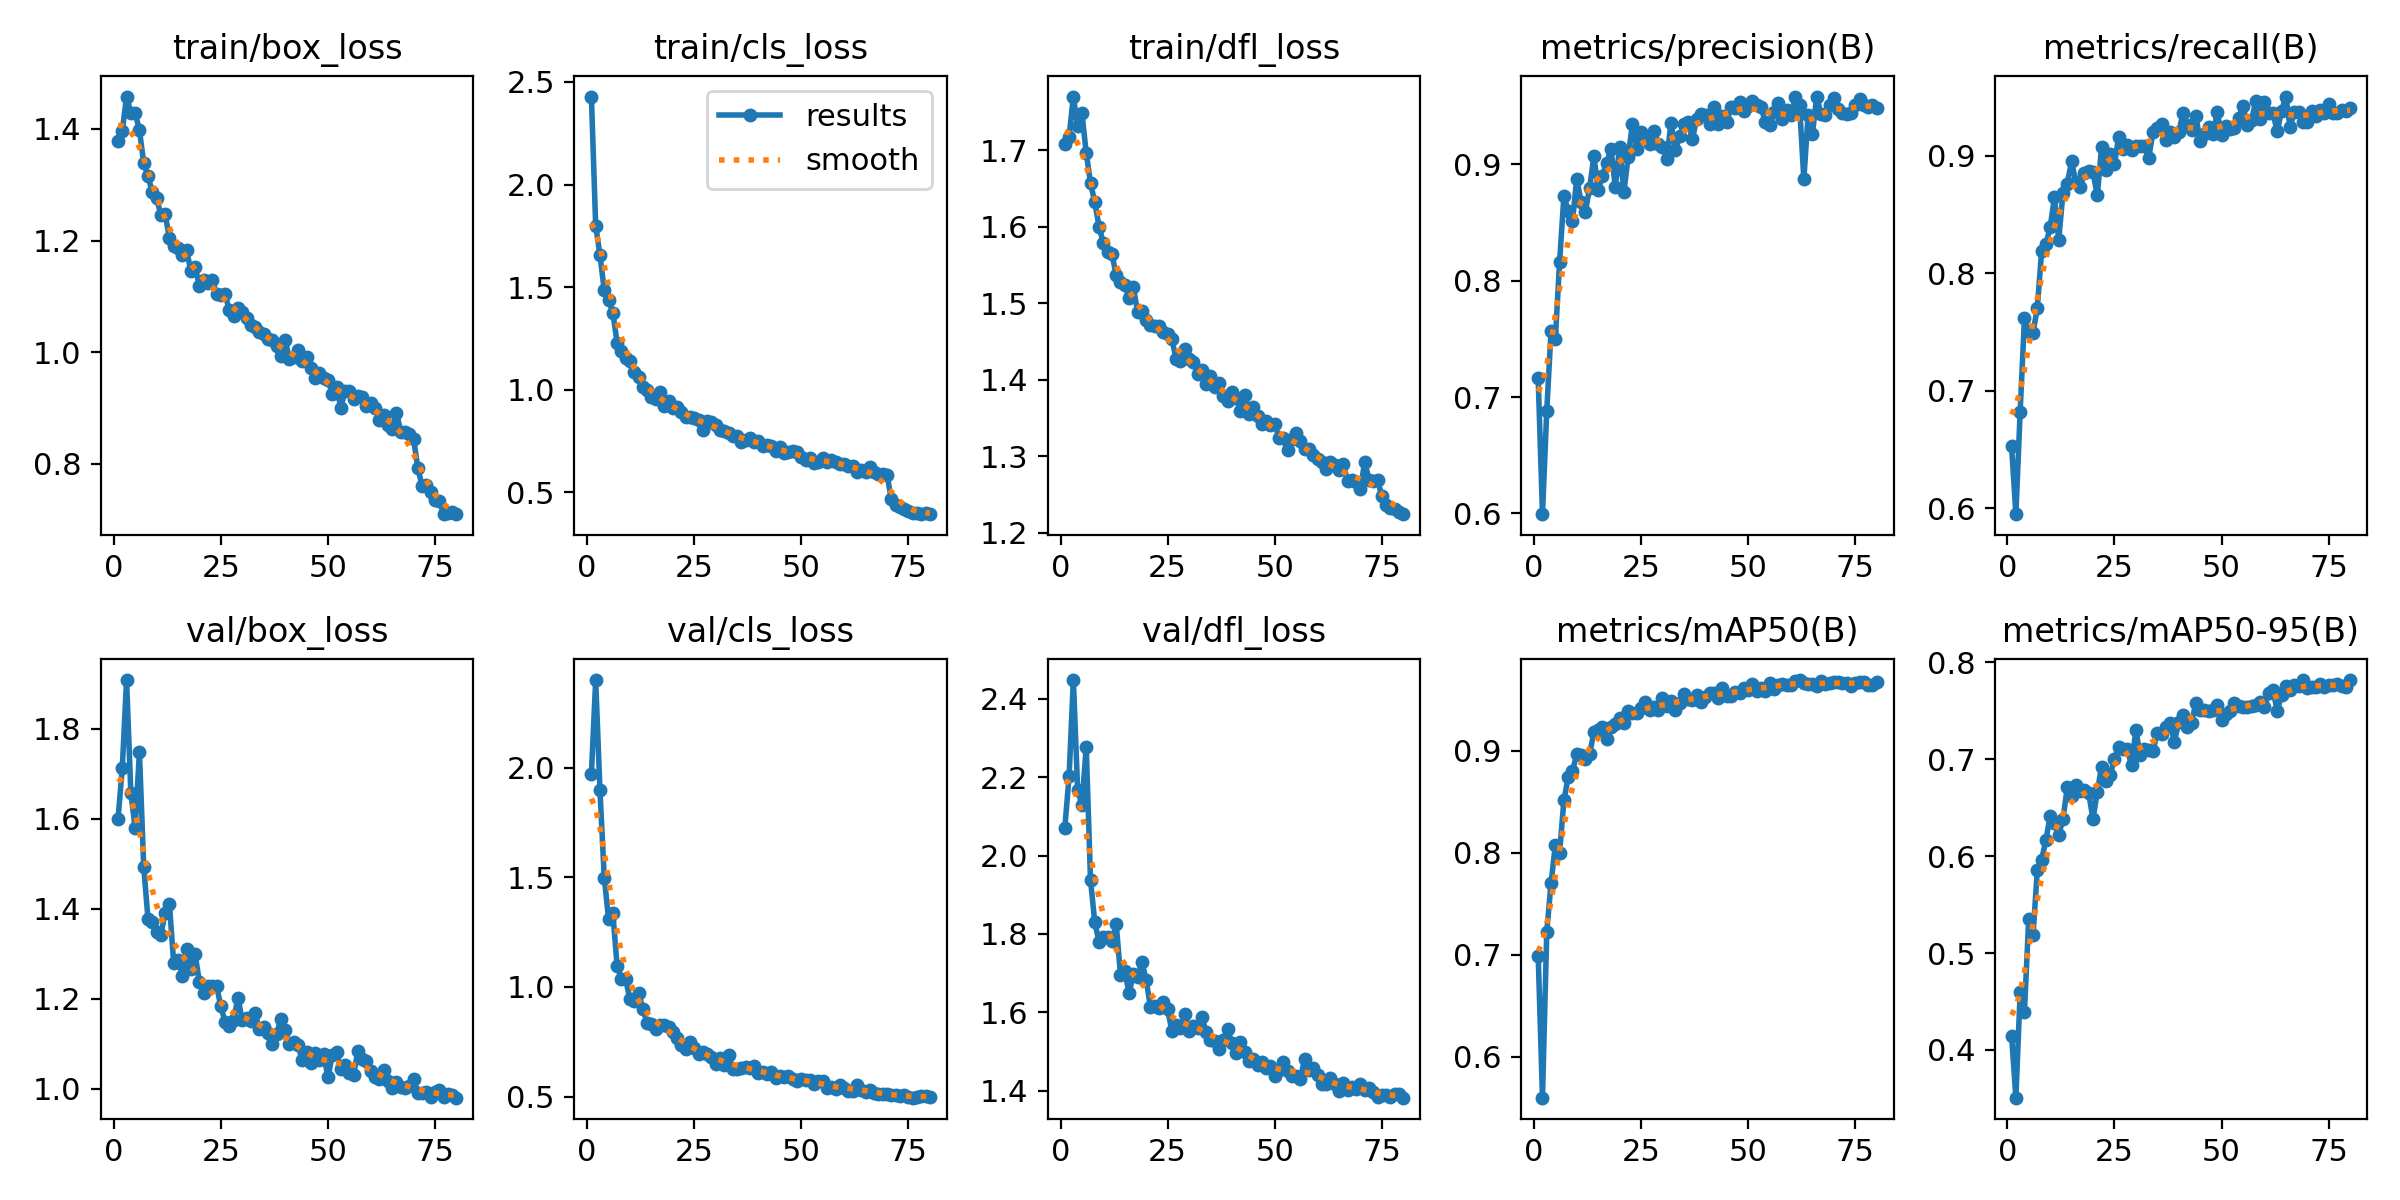

Values plotted in this chart, from the file beside it:
epoch, time, train/box_loss, train/cls_loss, train/dfl_loss, metrics/precision(B), metrics/recall(B), metrics/mAP50(B), metrics/mAP50-95(B), val/box_loss, val/cls_loss, val/dfl_loss, lr/pg0, lr/pg1, lr/pg2
1, 43.25, 1.378, 2.429, 1.707, 0.7161, 0.6527, 0.699, 0.4145, 1.599, 1.969, 2.07, 0.0005524, 0.0005524, 0.0005524
2, 68.77, 1.396, 1.8, 1.718, 0.5994, 0.5952, 0.5597, 0.3507, 1.713, 2.4, 2.202, 0.001094, 0.001094, 0.001094
3, 93.97, 1.458, 1.657, 1.77, 0.6884, 0.6824, 0.7226, 0.4593, 1.909, 1.897, 2.448, 0.001623, 0.001623, 0.001623
4, 119.4, 1.428, 1.485, 1.731, 0.7569, 0.7617, 0.7703, 0.4396, 1.658, 1.499, 2.167, 0.001605, 0.001605, 0.001605
5, 144.7, 1.429, 1.438, 1.748, 0.7501, 0.7501, 0.8073, 0.5356, 1.58, 1.312, 2.129, 0.001584, 0.001584, 0.001584
6, 170.2, 1.398, 1.376, 1.696, 0.8164, 0.7495, 0.8002, 0.5184, 1.749, 1.338, 2.278, 0.001564, 0.001564, 0.001564
7, 195.5, 1.339, 1.23, 1.657, 0.8727, 0.7704, 0.8516, 0.5855, 1.494, 1.097, 1.939, 0.001543, 0.001543, 0.001543
8, 221.3, 1.316, 1.19, 1.632, 0.86, 0.8185, 0.8742, 0.5963, 1.378, 1.038, 1.829, 0.001523, 0.001523, 0.001523
9, 246.7, 1.287, 1.157, 1.6, 0.8512, 0.8245, 0.88, 0.6163, 1.37, 1.035, 1.781, 0.001502, 0.001502, 0.001502
10, 272.6, 1.276, 1.139, 1.578, 0.8879, 0.8391, 0.8969, 0.6413, 1.348, 0.9433, 1.793, 0.001481, 0.001481, 0.001481
11, 298.2, 1.246, 1.088, 1.567, 0.8676, 0.8644, 0.8959, 0.6347, 1.342, 0.9376, 1.793, 0.001461, 0.001461, 0.001461
12, 323.7, 1.247, 1.063, 1.564, 0.859, 0.8285, 0.8921, 0.6216, 1.391, 0.9745, 1.781, 0.00144, 0.00144, 0.00144
13, 349, 1.204, 1.013, 1.537, 0.8798, 0.8686, 0.897, 0.6385, 1.411, 0.9017, 1.825, 0.001419, 0.001419, 0.001419
14, 374.3, 1.19, 1, 1.528, 0.9071, 0.8762, 0.9183, 0.6712, 1.28, 0.8375, 1.695, 0.001399, 0.001399, 0.001399
15, 399.7, 1.186, 0.9649, 1.523, 0.8784, 0.895, 0.9208, 0.6622, 1.286, 0.8316, 1.704, 0.001378, 0.001378, 0.001378
16, 425.1, 1.175, 0.9537, 1.506, 0.8903, 0.8774, 0.9234, 0.6738, 1.252, 0.8097, 1.65, 0.001358, 0.001358, 0.001358
17, 450.6, 1.184, 0.9885, 1.521, 0.9015, 0.8734, 0.9115, 0.6668, 1.31, 0.8266, 1.697, 0.001337, 0.001337, 0.001337
18, 476.2, 1.145, 0.9218, 1.489, 0.9136, 0.8848, 0.9232, 0.6683, 1.266, 0.8276, 1.69, 0.001316, 0.001316, 0.001316
19, 501.6, 1.153, 0.9459, 1.49, 0.8804, 0.887, 0.9261, 0.6649, 1.299, 0.8179, 1.729, 0.001296, 0.001296, 0.001296
20, 527, 1.118, 0.9111, 1.478, 0.9149, 0.8858, 0.9319, 0.6382, 1.238, 0.7961, 1.682, 0.001275, 0.001275, 0.001275
21, 552.4, 1.129, 0.9149, 1.471, 0.8762, 0.8661, 0.9272, 0.6666, 1.213, 0.7651, 1.612, 0.001254, 0.001254, 0.001254
22, 577.6, 1.124, 0.8933, 1.47, 0.9067, 0.907, 0.9387, 0.6922, 1.228, 0.7346, 1.617, 0.001234, 0.001234, 0.001234
23, 602.9, 1.129, 0.8662, 1.47, 0.935, 0.8877, 0.9376, 0.678, 1.228, 0.7188, 1.61, 0.001213, 0.001213, 0.001213
24, 628.1, 1.104, 0.8656, 1.462, 0.9131, 0.9011, 0.937, 0.6833, 1.229, 0.7485, 1.626, 0.001193, 0.001193, 0.001193
25, 653.6, 1.103, 0.8635, 1.46, 0.9283, 0.8927, 0.9424, 0.7007, 1.183, 0.7195, 1.608, 0.001172, 0.001172, 0.001172
26, 678.8, 1.104, 0.8508, 1.453, 0.9242, 0.9162, 0.9479, 0.7121, 1.149, 0.6949, 1.552, 0.001151, 0.001151, 0.001151
27, 704.2, 1.075, 0.8032, 1.426, 0.9179, 0.9058, 0.9401, 0.711, 1.14, 0.7038, 1.568, 0.001131, 0.001131, 0.001131
28, 729.4, 1.064, 0.8492, 1.424, 0.9286, 0.9087, 0.9429, 0.7104, 1.153, 0.693, 1.561, 0.00111, 0.00111, 0.00111
29, 755.6, 1.079, 0.8425, 1.439, 0.9179, 0.9052, 0.9398, 0.6938, 1.203, 0.6806, 1.595, 0.001089, 0.001089, 0.001089
30, 780.9, 1.071, 0.8282, 1.427, 0.9153, 0.9081, 0.9516, 0.7299, 1.153, 0.649, 1.552, 0.001069, 0.001069, 0.001069
31, 806.1, 1.061, 0.8032, 1.423, 0.9049, 0.9081, 0.9445, 0.7047, 1.156, 0.676, 1.564, 0.001048, 0.001048, 0.001048
32, 831.4, 1.048, 0.801, 1.407, 0.9356, 0.9085, 0.9492, 0.7109, 1.15, 0.645, 1.56, 0.001027, 0.001027, 0.001027
33, 856.7, 1.045, 0.7878, 1.412, 0.9125, 0.8983, 0.9404, 0.7091, 1.169, 0.689, 1.587, 0.001007, 0.001007, 0.001007
34, 882, 1.036, 0.7762, 1.395, 0.9243, 0.9198, 0.9469, 0.7084, 1.133, 0.6267, 1.549, 0.0009862, 0.0009862, 0.0009862
35, 907.3, 1.032, 0.777, 1.405, 0.9344, 0.9234, 0.9558, 0.7275, 1.138, 0.6257, 1.529, 0.0009656, 0.0009656, 0.0009656
36, 932.5, 1.024, 0.7462, 1.39, 0.9367, 0.9266, 0.9505, 0.7265, 1.125, 0.6305, 1.527, 0.000945, 0.000945, 0.000945
37, 957.9, 1.022, 0.7531, 1.396, 0.9222, 0.9135, 0.9502, 0.7331, 1.099, 0.6369, 1.506, 0.0009244, 0.0009244, 0.0009244
38, 983.1, 1.012, 0.7649, 1.379, 0.9394, 0.9204, 0.9547, 0.7369, 1.121, 0.6295, 1.53, 0.0009037, 0.0009037, 0.0009037
39, 1008, 0.9934, 0.7477, 1.372, 0.9435, 0.9154, 0.9475, 0.7183, 1.155, 0.6412, 1.558, 0.0008831, 0.0008831, 0.0008831
40, 1034, 1.022, 0.7522, 1.384, 0.9424, 0.9198, 0.9526, 0.7379, 1.13, 0.6092, 1.521, 0.0008625, 0.0008625, 0.0008625
41, 1059, 0.9884, 0.7237, 1.376, 0.9347, 0.9358, 0.957, 0.7459, 1.1, 0.6101, 1.496, 0.0008418, 0.0008418, 0.0008418
42, 1084, 0.9914, 0.7305, 1.359, 0.949, 0.9258, 0.9573, 0.7333, 1.105, 0.6036, 1.524, 0.0008212, 0.0008212, 0.0008212
43, 1110, 1.003, 0.7241, 1.38, 0.9346, 0.9221, 0.9516, 0.7373, 1.098, 0.613, 1.5, 0.0008006, 0.0008006, 0.0008006
44, 1135, 0.9838, 0.6997, 1.355, 0.9415, 0.9339, 0.9616, 0.7584, 1.063, 0.5865, 1.474, 0.0007799, 0.0007799, 0.0007799
45, 1160, 0.9908, 0.7188, 1.365, 0.9363, 0.9121, 0.9543, 0.7508, 1.082, 0.5924, 1.48, 0.0007593, 0.0007593, 0.0007593
46, 1186, 0.9723, 0.6902, 1.352, 0.9493, 0.9186, 0.9538, 0.7505, 1.058, 0.5874, 1.467, 0.0007387, 0.0007387, 0.0007387
47, 1211, 0.9541, 0.6962, 1.343, 0.9486, 0.9241, 0.9581, 0.7494, 1.08, 0.5944, 1.472, 0.0007181, 0.0007181, 0.0007181
48, 1236, 0.9618, 0.7022, 1.346, 0.9535, 0.9186, 0.9568, 0.7509, 1.063, 0.5787, 1.459, 0.0006974, 0.0006974, 0.0006974
49, 1261, 0.954, 0.6975, 1.341, 0.9459, 0.9366, 0.9615, 0.7555, 1.078, 0.5717, 1.463, 0.0006768, 0.0006768, 0.0006768
50, 1287, 0.9502, 0.6726, 1.342, 0.95, 0.9176, 0.9597, 0.7404, 1.026, 0.5785, 1.437, 0.0006562, 0.0006562, 0.0006562
51, 1312, 0.9255, 0.6575, 1.324, 0.9545, 0.9253, 0.9657, 0.747, 1.074, 0.5746, 1.452, 0.0006355, 0.0006355, 0.0006355
52, 1337, 0.9376, 0.6674, 1.323, 0.9508, 0.9224, 0.9589, 0.7493, 1.081, 0.5737, 1.473, 0.0006149, 0.0006149, 0.0006149
53, 1363, 0.9006, 0.6427, 1.308, 0.9498, 0.9234, 0.9612, 0.7581, 1.045, 0.5573, 1.45, 0.0005943, 0.0005943, 0.0005943
54, 1388, 0.9308, 0.6488, 1.322, 0.9364, 0.932, 0.9589, 0.7546, 1.052, 0.57, 1.438, 0.0005737, 0.0005737, 0.0005737
55, 1413, 0.9296, 0.6659, 1.33, 0.9335, 0.9422, 0.9667, 0.7539, 1.034, 0.5725, 1.437, 0.000553, 0.000553, 0.000553
56, 1439, 0.9158, 0.6496, 1.32, 0.9447, 0.9259, 0.9605, 0.7534, 1.032, 0.5373, 1.431, 0.0005324, 0.0005324, 0.0005324
57, 1464, 0.9216, 0.6556, 1.309, 0.9526, 0.9301, 0.965, 0.7544, 1.085, 0.5439, 1.482, 0.0005118, 0.0005118, 0.0005118
58, 1489, 0.9189, 0.6479, 1.309, 0.9387, 0.9464, 0.9653, 0.756, 1.067, 0.5346, 1.454, 0.0004911, 0.0004911, 0.0004911
59, 1514, 0.9035, 0.6369, 1.302, 0.9472, 0.931, 0.9644, 0.7585, 1.062, 0.551, 1.458, 0.0004705, 0.0004705, 0.0004705
60, 1539, 0.9082, 0.6395, 1.297, 0.9425, 0.9454, 0.9645, 0.7536, 1.039, 0.5394, 1.44, 0.0004499, 0.0004499, 0.0004499
... 20 more rows
